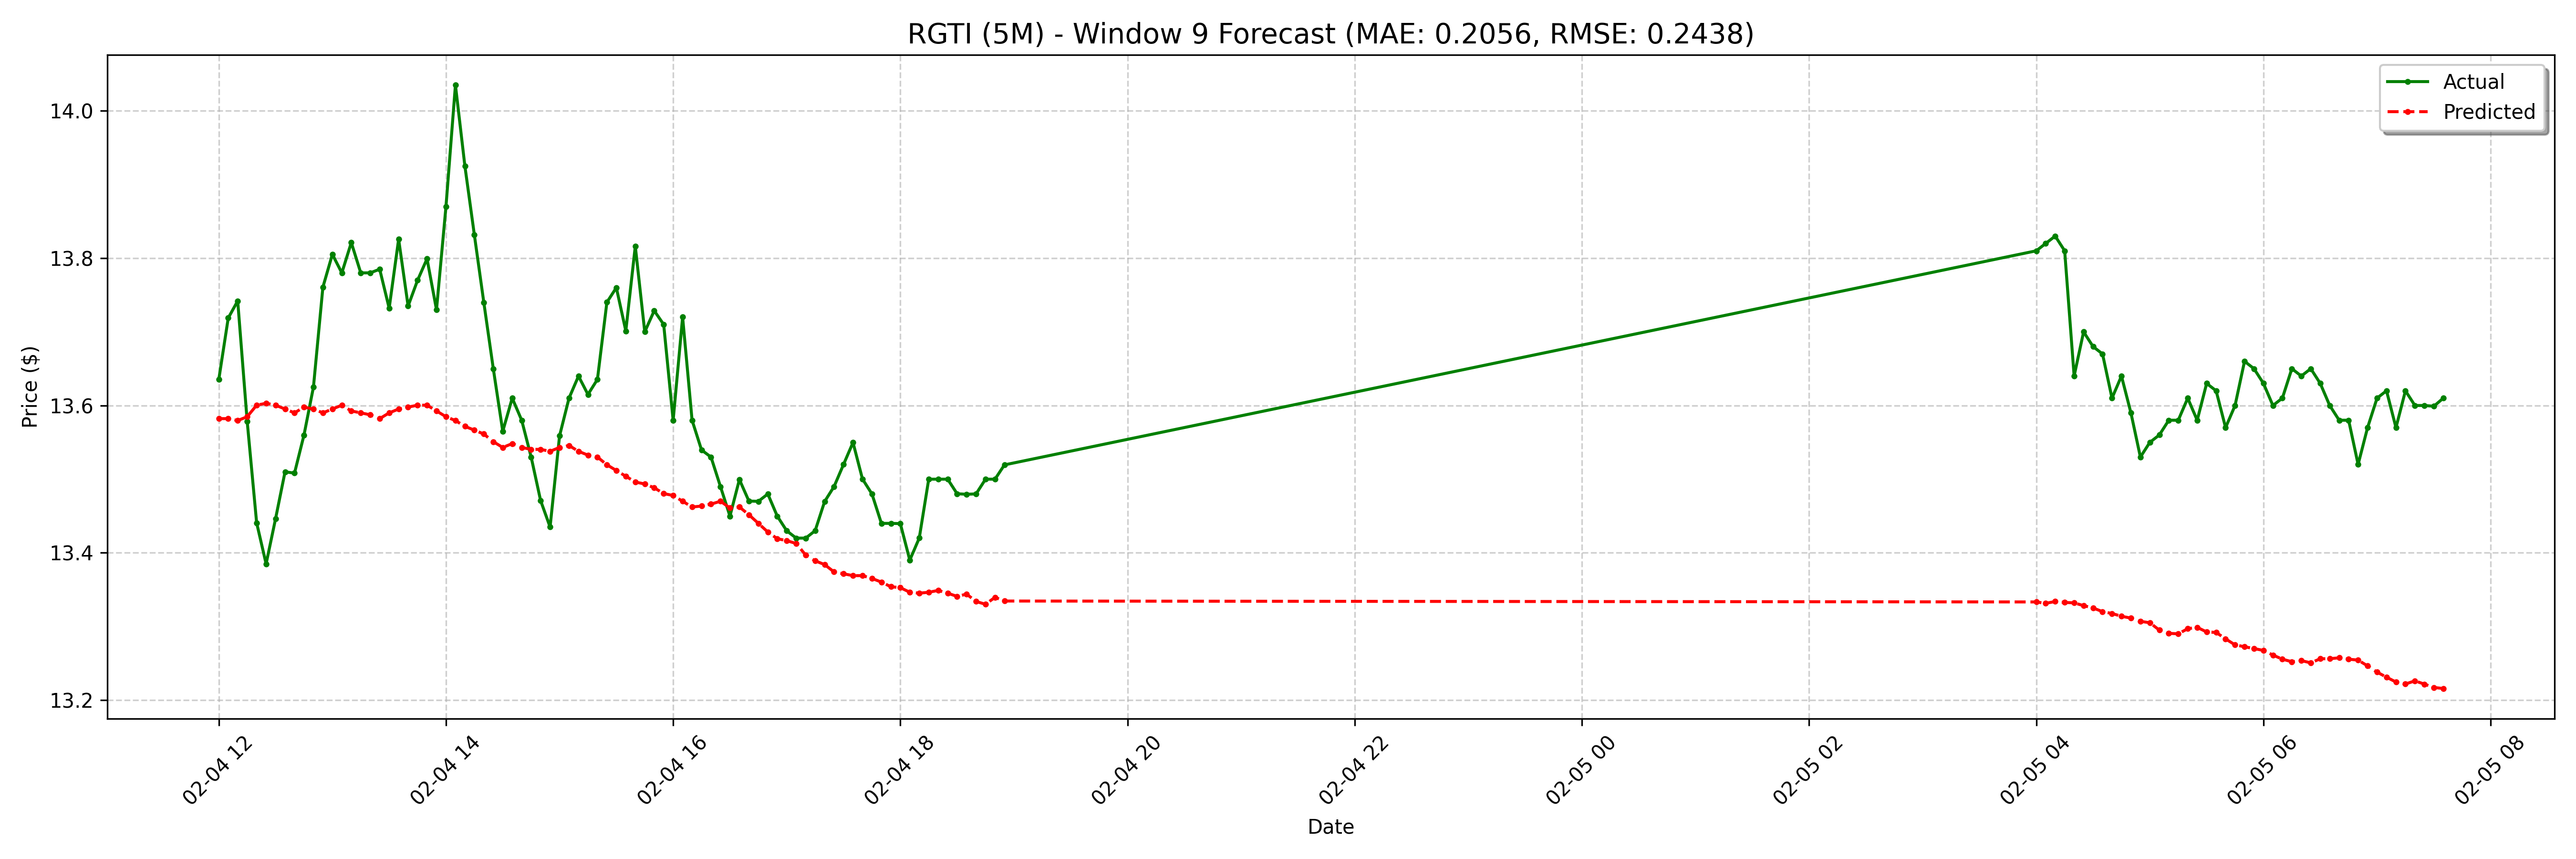

Data behind this chart, as committed beside it:
date, actual, forecast
2025-02-04 12:00:00-05:00, 13.64, 13.58
2025-02-04 12:05:00-05:00, 13.72, 13.58
2025-02-04 12:10:00-05:00, 13.74, 13.58
2025-02-04 12:15:00-05:00, 13.58, 13.58
2025-02-04 12:20:00-05:00, 13.44, 13.6
2025-02-04 12:25:00-05:00, 13.38, 13.6
2025-02-04 12:30:00-05:00, 13.45, 13.6
2025-02-04 12:35:00-05:00, 13.51, 13.6
2025-02-04 12:40:00-05:00, 13.51, 13.59
2025-02-04 12:45:00-05:00, 13.56, 13.6
2025-02-04 12:50:00-05:00, 13.62, 13.6
2025-02-04 12:55:00-05:00, 13.76, 13.59
2025-02-04 13:00:00-05:00, 13.81, 13.6
2025-02-04 13:05:00-05:00, 13.78, 13.6
2025-02-04 13:10:00-05:00, 13.82, 13.59
2025-02-04 13:15:00-05:00, 13.78, 13.59
2025-02-04 13:20:00-05:00, 13.78, 13.59
2025-02-04 13:25:00-05:00, 13.79, 13.58
2025-02-04 13:30:00-05:00, 13.73, 13.59
2025-02-04 13:35:00-05:00, 13.83, 13.6
2025-02-04 13:40:00-05:00, 13.73, 13.6
2025-02-04 13:45:00-05:00, 13.77, 13.6
2025-02-04 13:50:00-05:00, 13.8, 13.6
2025-02-04 13:55:00-05:00, 13.73, 13.59
2025-02-04 14:00:00-05:00, 13.87, 13.58
2025-02-04 14:05:00-05:00, 14.04, 13.58
2025-02-04 14:10:00-05:00, 13.93, 13.57
2025-02-04 14:15:00-05:00, 13.83, 13.57
2025-02-04 14:20:00-05:00, 13.74, 13.56
2025-02-04 14:25:00-05:00, 13.65, 13.55
2025-02-04 14:30:00-05:00, 13.56, 13.54
2025-02-04 14:35:00-05:00, 13.61, 13.55
2025-02-04 14:40:00-05:00, 13.58, 13.54
2025-02-04 14:45:00-05:00, 13.53, 13.54
2025-02-04 14:50:00-05:00, 13.47, 13.54
2025-02-04 14:55:00-05:00, 13.44, 13.54
2025-02-04 15:00:00-05:00, 13.56, 13.54
2025-02-04 15:05:00-05:00, 13.61, 13.55
2025-02-04 15:10:00-05:00, 13.64, 13.54
2025-02-04 15:15:00-05:00, 13.62, 13.53
2025-02-04 15:20:00-05:00, 13.64, 13.53
2025-02-04 15:25:00-05:00, 13.74, 13.52
2025-02-04 15:30:00-05:00, 13.76, 13.51
2025-02-04 15:35:00-05:00, 13.7, 13.5
2025-02-04 15:40:00-05:00, 13.82, 13.5
2025-02-04 15:45:00-05:00, 13.7, 13.49
2025-02-04 15:50:00-05:00, 13.73, 13.49
2025-02-04 15:55:00-05:00, 13.71, 13.48
2025-02-04 16:00:00-05:00, 13.58, 13.48
2025-02-04 16:05:00-05:00, 13.72, 13.47
2025-02-04 16:10:00-05:00, 13.58, 13.46
2025-02-04 16:15:00-05:00, 13.54, 13.46
2025-02-04 16:20:00-05:00, 13.53, 13.47
2025-02-04 16:25:00-05:00, 13.49, 13.47
2025-02-04 16:30:00-05:00, 13.45, 13.46
2025-02-04 16:35:00-05:00, 13.5, 13.46
2025-02-04 16:40:00-05:00, 13.47, 13.45
2025-02-04 16:45:00-05:00, 13.47, 13.44
2025-02-04 16:50:00-05:00, 13.48, 13.43
2025-02-04 16:55:00-05:00, 13.45, 13.42
... 68 more rows
